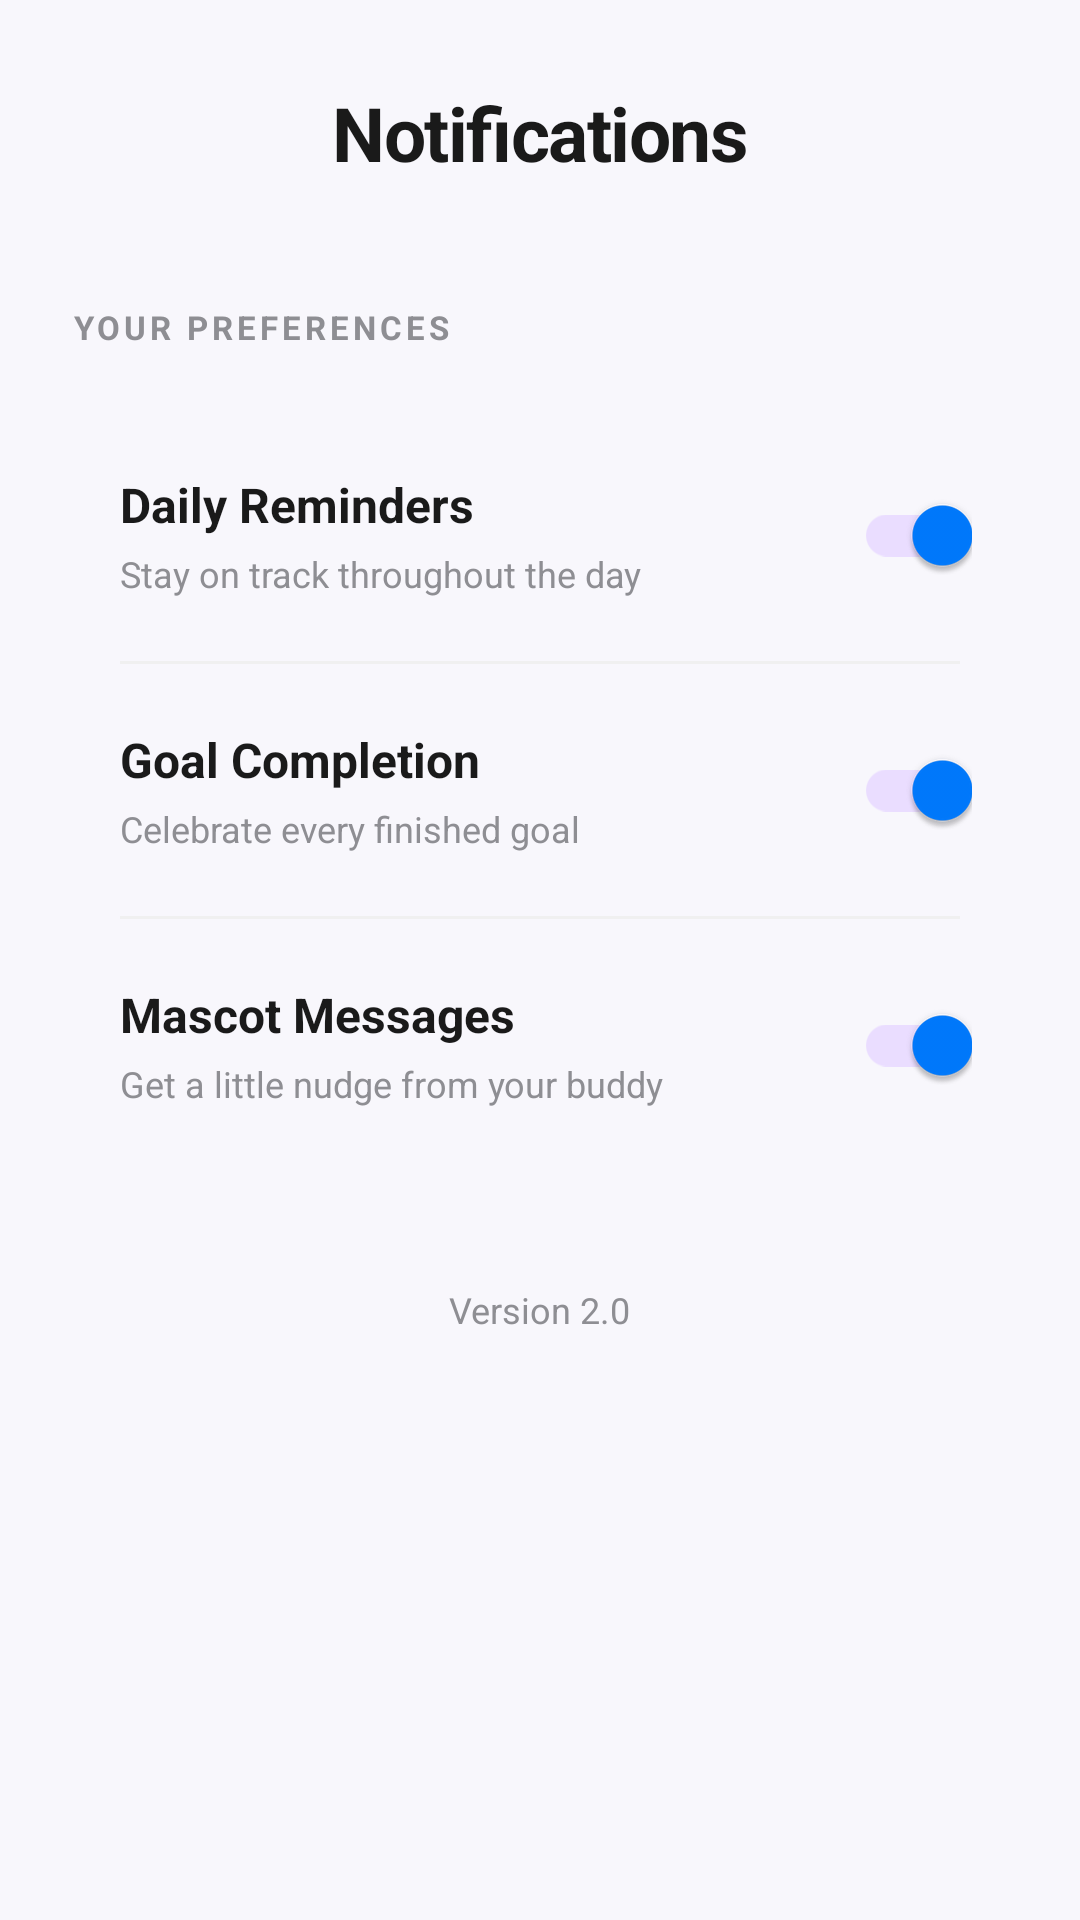

This screen was rendered from an Android layout file. Write that file and the resources it references.
<!-- AndroidManifest.xml: application theme Theme.Floow -->
<!-- res/layout/fragment_notifications.xml -->
<?xml version="1.0" encoding="utf-8"?>
<androidx.core.widget.NestedScrollView
    xmlns:android="http://schemas.android.com/apk/res/android"
    xmlns:app="http://schemas.android.com/apk/res-auto"
    android:layout_width="match_parent"
    android:layout_height="match_parent"
    android:background="@color/background"
    android:fillViewport="true"
    android:clipToPadding="false"
    android:paddingBottom="110dp">

    <androidx.constraintlayout.widget.ConstraintLayout
        android:layout_width="match_parent"
        android:layout_height="wrap_content"
        android:paddingBottom="32dp">

        
        <ImageView
            android:id="@+id/btnBack"
            android:layout_width="48dp"
            android:layout_height="48dp"
            android:layout_marginStart="16dp"
            android:layout_marginTop="20dp"
            android:padding="12dp"
            android:src="@drawable/ic_back"
            android:background="?attr/selectableItemBackgroundBorderless"
            android:contentDescription="Back"
            android:clickable="true"
            android:focusable="true"
            app:tint="@color/text_primary"
            app:layout_constraintStart_toStartOf="parent"
            app:layout_constraintTop_toTopOf="parent" />

        
        <TextView
            android:id="@+id/tvHeader"
            android:layout_width="wrap_content"
            android:layout_height="wrap_content"
            android:text="Notifications"
            android:textSize="25sp"
            android:textStyle="bold"
            android:textColor="@color/text_primary"
            android:fontFamily="sans-serif-black"
            android:letterSpacing="-0.02"
            app:layout_constraintStart_toStartOf="parent"
            app:layout_constraintEnd_toEndOf="parent"
            app:layout_constraintTop_toTopOf="@id/btnBack"
            app:layout_constraintBottom_toBottomOf="@id/btnBack" />

        
        <TextView
            android:id="@+id/tvSubtitle"
            android:layout_width="match_parent"
            android:layout_height="wrap_content"
            android:text=""
            android:textSize="1sp"
            android:textColor="@color/text_secondary"
            android:fontFamily="sans-serif"
            app:layout_constraintTop_toBottomOf="@id/btnBack"
            app:layout_constraintStart_toStartOf="parent"
            app:layout_constraintEnd_toEndOf="parent" />

        
        <TextView
            android:id="@+id/tvSectionLabel"
            android:layout_width="wrap_content"
            android:layout_height="wrap_content"
            android:layout_marginStart="24dp"
            android:layout_marginTop="32dp"
            android:text="YOUR PREFERENCES"
            android:textSize="11sp"
            android:textStyle="bold"
            android:letterSpacing="0.12"
            android:textColor="@color/text_secondary"
            app:layout_constraintTop_toBottomOf="@id/tvSubtitle"
            app:layout_constraintStart_toStartOf="parent" />

        
        <LinearLayout
            android:id="@+id/settingsCard"
            android:layout_width="0dp"
            android:layout_height="wrap_content"
            android:layout_marginStart="20dp"
            android:layout_marginEnd="20dp"
            android:layout_marginTop="14dp"
            android:orientation="vertical"
            android:paddingVertical="6dp"
            android:background="@drawable/bg_settings_card"
            app:layout_constraintTop_toBottomOf="@id/tvSectionLabel"
            app:layout_constraintStart_toStartOf="parent"
            app:layout_constraintEnd_toEndOf="parent">

            
            <LinearLayout
                android:layout_width="match_parent"
                android:layout_height="wrap_content"
                android:minHeight="84dp"
                android:gravity="center_vertical"
                android:orientation="horizontal"
                android:paddingStart="20dp"
                android:paddingEnd="16dp"
                android:paddingTop="14dp"
                android:paddingBottom="14dp">

                <LinearLayout
                    android:layout_width="0dp"
                    android:layout_height="wrap_content"
                    android:layout_weight="1"
                    android:orientation="vertical"
                    android:paddingEnd="12dp">

                    <TextView
                        android:layout_width="match_parent"
                        android:layout_height="wrap_content"
                        android:text="Daily Reminders"
                        android:textSize="16sp"
                        android:textStyle="bold"
                        android:textColor="@color/text_primary"
                        android:fontFamily="sans-serif-medium" />

                    <TextView
                        android:layout_width="match_parent"
                        android:layout_height="wrap_content"
                        android:layout_marginTop="4dp"
                        android:text="Stay on track throughout the day"
                        android:textSize="12sp"
                        android:textColor="@color/text_secondary" />
                </LinearLayout>

                <com.google.android.material.switchmaterial.SwitchMaterial
                    android:id="@+id/switchDaily"
                    android:layout_width="wrap_content"
                    android:layout_height="wrap_content"
                    android:checked="true" />
            </LinearLayout>

            <View
                android:layout_width="match_parent"
                android:layout_height="1dp"
                android:layout_marginHorizontal="20dp"
                android:background="#F0F0F0" />

            
            <LinearLayout
                android:layout_width="match_parent"
                android:layout_height="wrap_content"
                android:minHeight="84dp"
                android:gravity="center_vertical"
                android:orientation="horizontal"
                android:paddingStart="20dp"
                android:paddingEnd="16dp"
                android:paddingTop="14dp"
                android:paddingBottom="14dp">

                <LinearLayout
                    android:layout_width="0dp"
                    android:layout_height="wrap_content"
                    android:layout_weight="1"
                    android:orientation="vertical"
                    android:paddingEnd="12dp">

                    <TextView
                        android:layout_width="match_parent"
                        android:layout_height="wrap_content"
                        android:text="Goal Completion"
                        android:textSize="16sp"
                        android:textStyle="bold"
                        android:textColor="@color/text_primary"
                        android:fontFamily="sans-serif-medium" />

                    <TextView
                        android:layout_width="match_parent"
                        android:layout_height="wrap_content"
                        android:layout_marginTop="4dp"
                        android:text="Celebrate every finished goal"
                        android:textSize="12sp"
                        android:textColor="@color/text_secondary" />
                </LinearLayout>

                <com.google.android.material.switchmaterial.SwitchMaterial
                    android:id="@+id/switchGoals"
                    android:layout_width="wrap_content"
                    android:layout_height="wrap_content"
                    android:checked="true" />
            </LinearLayout>

            <View
                android:layout_width="match_parent"
                android:layout_height="1dp"
                android:layout_marginHorizontal="20dp"
                android:background="#F0F0F0" />

            
            <LinearLayout
                android:layout_width="match_parent"
                android:layout_height="wrap_content"
                android:minHeight="84dp"
                android:gravity="center_vertical"
                android:orientation="horizontal"
                android:paddingStart="20dp"
                android:paddingEnd="16dp"
                android:paddingTop="14dp"
                android:paddingBottom="14dp">

                <LinearLayout
                    android:layout_width="0dp"
                    android:layout_height="wrap_content"
                    android:layout_weight="1"
                    android:orientation="vertical"
                    android:paddingEnd="12dp">

                    <TextView
                        android:layout_width="match_parent"
                        android:layout_height="wrap_content"
                        android:text="Mascot Messages"
                        android:textSize="16sp"
                        android:textStyle="bold"
                        android:textColor="@color/text_primary"
                        android:fontFamily="sans-serif-medium" />

                    <TextView
                        android:layout_width="match_parent"
                        android:layout_height="wrap_content"
                        android:layout_marginTop="4dp"
                        android:text="Get a little nudge from your buddy"
                        android:textSize="12sp"
                        android:textColor="@color/text_secondary" />
                </LinearLayout>

                <com.google.android.material.switchmaterial.SwitchMaterial
                    android:id="@+id/switchMascot"
                    android:layout_width="wrap_content"
                    android:layout_height="wrap_content"
                    android:checked="true" />
            </LinearLayout>

        </LinearLayout>

        
        <TextView
            android:id="@+id/btnTestNotification"
            android:layout_width="wrap_content"
            android:layout_height="wrap_content"
            android:layout_marginTop="32dp"
            android:text="Version 2.0"
            android:textSize="12sp"
            android:textColor="@color/text_secondary"
            android:fontFamily="sans-serif-medium"
            app:layout_constraintTop_toBottomOf="@id/settingsCard"
            app:layout_constraintStart_toStartOf="parent"
            app:layout_constraintEnd_toEndOf="parent" />

    </androidx.constraintlayout.widget.ConstraintLayout>

</androidx.core.widget.NestedScrollView>
<!-- resources referenced by this layout -->
<resources>
  <color name="background">#FFF8F7FC</color>
  <color name="text_primary">#FF1A1A1A</color>
  <color name="text_secondary">#FF8E8E93</color>
  <style name="Theme.Floow" parent="Theme.Material3.Light.NoActionBar">
          <item name="colorPrimary">@color/accent</item>
          <item name="colorOnPrimary">@color/white</item>
          <item name="android:statusBarColor">@color/background</item>
          <item name="android:windowLightStatusBar">true</item>
          <item name="android:navigationBarColor">@color/background</item>
          <item name="android:windowBackground">@color/background</item>
  
          
          <item name="fontFamily">sans-serif</item>
          <item name="android:fontFamily">sans-serif</item>
      </style>
  <color name="accent">#FF007AFF</color>
  <color name="white">#FFFFFFFF</color>
</resources>
